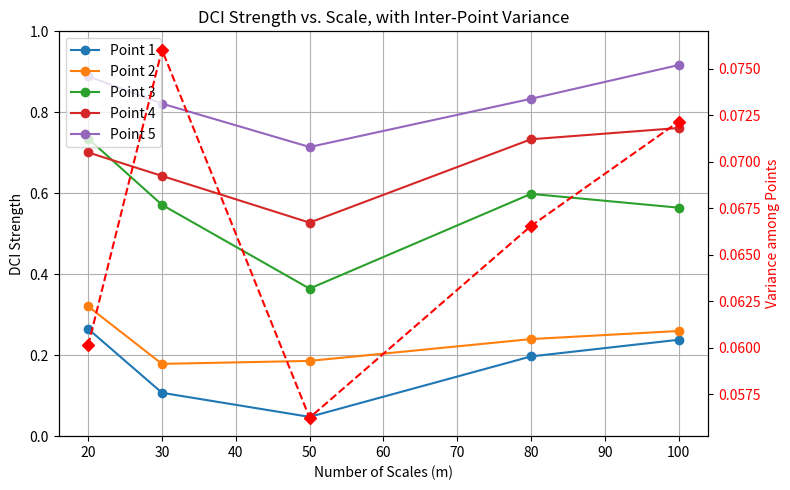

The script that saved this image:
"""Plot hand-crafted DCI values across scale counts together with their variance trend."""

import matplotlib.pyplot as plt

# m values.
m_values = [20, 30, 50, 80, 100]

# DCI strength values for five points at each m.
dci_dict = {
    20: [0.26495725000000003, 0.32051280000000004, 0.7350427500000001, 0.7008547, 0.8888889],
    30: [0.10714285000000001, 0.17857144999999996, 0.57142855, 0.64285715, 0.82142855],
    50: [0.047619049999999996, 0.18589745000000002, 0.36446884999999996, 0.5274725499999999, 0.7142857],
    80: [0.19696970000000003, 0.23977274999999998, 0.59848485, 0.73333335, 0.83333335],
    100: [0.23809524999999998, 0.2598039, 0.56442575, 0.76120445, 0.91666665]


}

# Compute the variance curve.
import numpy as np
# The variance curve summarizes disagreement among the selected points.
variances = [np.var(dci_dict[m]) for m in m_values]

# Visualize the curves.
fig, ax1 = plt.subplots(figsize=(8, 5))

# Left axis: DCI curve for each point.
# Extract the values of each point across all m values.
point_num = len(next(iter(dci_dict.values())))
for i in range(point_num):
    # Track the same point across all tested scale settings.
    values = [dci_dict[m][i] for m in m_values]
    ax1.plot(m_values, values, label=f'Point {i+1}', marker='o')

ax1.set_xlabel('Number of Scales (m)')
ax1.set_ylabel('DCI Strength')
ax1.set_ylim(0, 1)
ax1.grid(True)
ax1.legend(loc='upper left')

# Right axis: variance curve.
ax2 = ax1.twinx()
ax2.plot(m_values, variances, color='red', linestyle='--', marker='D', label='Variance')
ax2.set_ylabel('Variance among Points', color='red')
ax2.tick_params(axis='y', labelcolor='red')

# Title and final layout adjustments.
plt.title('DCI Strength vs. Scale, with Inter-Point Variance')
fig.tight_layout()
plt.show()
